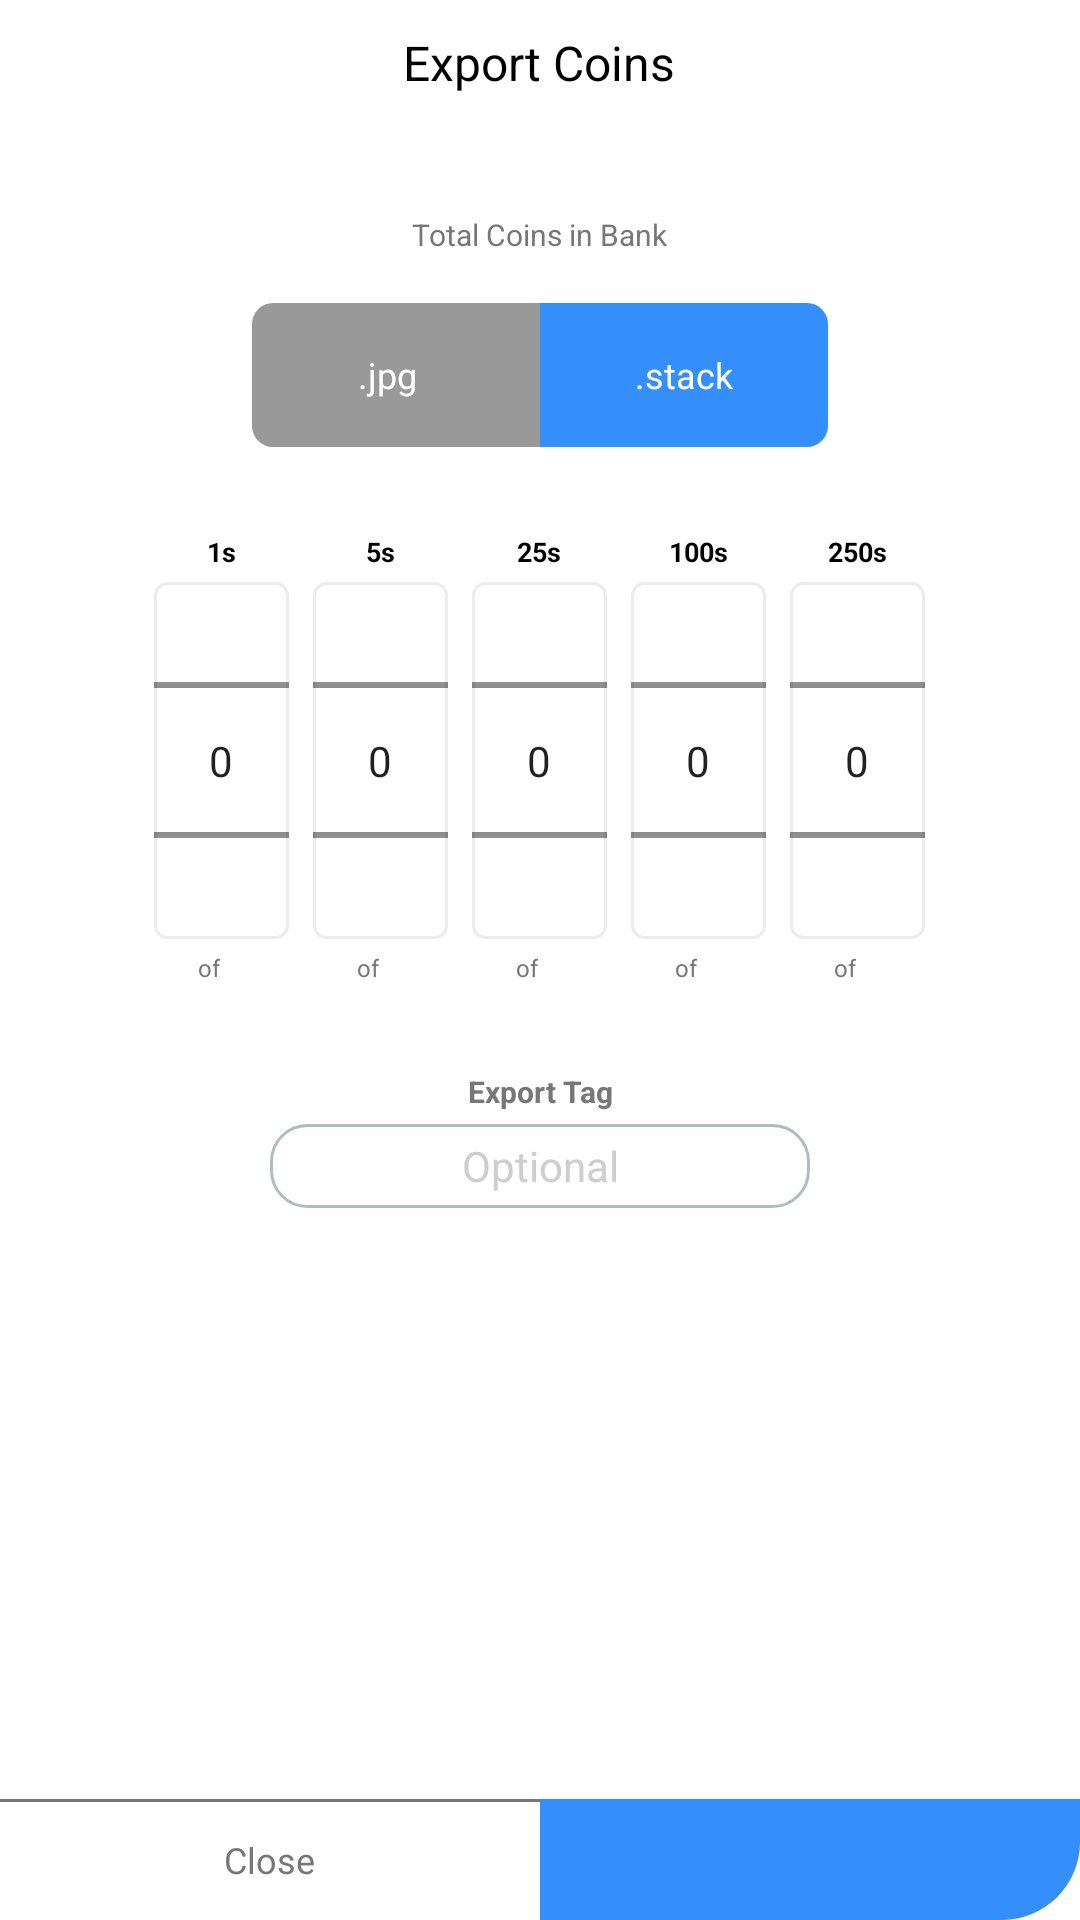

Here is an Android app screen rendered from its layout file. Give the layout XML and the strings, colors and styles it references.
<!-- AndroidManifest.xml: fallback theme Theme.MaterialComponents.DayNight.NoActionBar -->
<!-- res/layout/exportdialog.xml -->
<?xml version="1.0" encoding="utf-8"?>
<RelativeLayout xmlns:android="http://schemas.android.com/apk/res/android"
    style="@style/dialogwidth"
    android:layout_height="fill_parent"
    android:orientation="vertical"
    android:background="@drawable/dialogbg"
    android:layout_marginLeft="32dp"
    android:layout_marginRight="32dp"
    android:layout_marginBottom="32dp"
    android:layout_marginTop="32dp"
>
<LinearLayout 
	android:layout_width="fill_parent"
	android:layout_height="wrap_content"
	android:layout_alignParentTop="true"
	android:orientation="vertical"
	android:id="@+id/toplayer"
>
<TextView
        android:layout_height="wrap_content"
        android:layout_width="wrap_content"
        android:gravity="center"
        android:layout_gravity="center"
        android:text="@string/exportcoins"
        android:textColor="#000000"
        android:textSize="16dp"
        android:layout_marginTop="10dp"
/>


<TextView
	style="@style/InvText0"
	android:layout_marginTop="10dp"
	android:id="@+id/exptotal" 
	android:text=""
/>

<TextView
        android:layout_height="wrap_content"
        android:layout_width="wrap_content"
        android:gravity="center"
        android:layout_gravity="center"
        android:text="@string/tcib"
        android:textColor="#777777"
        android:textSize="10dp"
	android:layout_marginTop="0dp"
/>
</LinearLayout>


<LinearLayout
	android:id="@+id/buttonwrapper"
	android:layout_width="fill_parent"
	android:layout_height="wrap_content"
	android:layout_marginTop="14dp"
       	android:gravity="center"
	android:background="@drawable/border"
	android:layout_alignParentBottom="true"
>
	<LinearLayout
		android:id="@+id/closebutton"
		android:layout_width="0dp"
		android:layout_height="wrap_content"
		android:layout_weight="1"
       		android:gravity="center"
		android:clickable="true"
	>
		<TextView
			android:layout_marginTop="12dp"
			android:layout_marginBottom="12dp"
        		android:layout_height="wrap_content"
		        android:layout_width="wrap_content"
        		android:gravity="center|top"
	        	android:layout_gravity="center|top"
	        	android:text="@string/close"
		        android:textColor="#777777"
        		android:textSize="12dp"
		/>
	</LinearLayout>
	<LinearLayout
		android:id="@+id/exportbutton"
		android:layout_width="0dp"
		android:layout_height="wrap_content"
		android:layout_weight="1"
	       	android:gravity="center"
		android:clickable="true"
		android:background="@drawable/buttonrightbg"
	>
		<TextView
			android:id="@+id/exporttv"
			android:layout_marginTop="12dp"
			android:layout_marginBottom="12dp"
        		android:layout_height="wrap_content"
		        android:layout_width="wrap_content"
        		android:gravity="center|top"
	        	android:layout_gravity="center|top"
	        	android:text=""
		        android:textColor="#FFFFFF"
        		android:textSize="12dp"
		/>
	</LinearLayout>

</LinearLayout>



<LinearLayout
	android:layout_above="@id/buttonwrapper"
	android:layout_below="@id/toplayer"
	android:orientation="vertical"
	android:layout_height="wrap_content"
	android:layout_width="fill_parent"
	android:layout_gravity="top|center"
	android:gravity="top|center"
	android:id="@+id/blayoutmaininner"
	android:padding="10dp"
>

<ScrollView xmlns:android="http://schemas.android.com/apk/res/android"
        android:orientation="vertical"
        android:layout_width="fill_parent"
        android:layout_height="wrap_content"
        android:layout_gravity="top|center"
        android:gravity="top|center"
        android:id="@+id/blayoutmainext"
        android:fillViewport="true"
	android:overScrollMode="never"
>

	<LinearLayout
		android:orientation="vertical"
		android:layout_height="fill_parent"
		android:layout_width="fill_parent"
		android:layout_gravity="top|center"
		android:gravity="top|center"
		android:id="@+id/blayoutmaininner"
		android:padding="6dp"
	>
		<RadioGroup
			android:id="@+id/radioGroup"
			android:layout_width="wrap_content"
			android:layout_height="wrap_content"
			android:layout_gravity="center"
			android:gravity="center"
			android:orientation="@android:color/transparent">

			<RadioButton
				android:id="@+id/rjpg"
				android:layout_width="96dp"
				android:layout_height="wrap_content"
				android:layout_gravity="center"
				android:gravity="center"
				android:textColor="#FFFFFF"     
				android:text=".jpg  "
				android:button="@null"
				android:background="@drawable/radioselectorleft"
				android:padding="8dp"
				android:textSize="12dp"
				android:layout_weight="1" />
			<RadioButton
				android:id="@+id/rjson"
				android:layout_width="96dp"
				android:layout_height="wrap_content"
				android:layout_gravity="center"
				android:gravity="center"
				android:textColor="#FFFFFF"
				android:checked="true"
				android:text=".stack"
				android:button="@null"
				android:background="@drawable/radioselectorright"
				android:padding="8dp"
				android:textSize="12dp"
			android:layout_weight="1" />
		</RadioGroup>

		
		<LinearLayout  android:id="@+id/blayoutmain"	
			android:layout_marginTop="4dp"
			android:layout_width="wrap_content"
			android:layout_height="200dp"
			android:layout_gravity="center"
			android:gravity="center"
			android:orientation="horizontal"
			android:padding="4dp"
			android:background="@android:color/transparent"
		>

		<LinearLayout android:id="@+id/blayoutmain" style="@style/InvExt1">
                        <TextView android:id="@+id/bst1" android:text="1s" style="@style/InvText1" />
                	<LinearLayout android:id="@+id/blayoutmain" 
				android:layout_width="wrap_content"
				android:layout_height="wrap_content"
				android:orientation="vertical"
				android:background="@drawable/npicker">
	                        <NumberPicker style="@style/np" android:id="@+id/np1"/>
			</LinearLayout>
			<LinearLayout
				android:layout_width="wrap_content"
				android:layout_height="wrap_content"
			>
	                        <TextView style="@style/InvText2" android:text="@string/of" />
        	                <TextView style="@style/InvText3" android:id="@+id/bs1" />
			</LinearLayout>
                </LinearLayout>
                <LinearLayout android:id="@+id/blayoutmain" style="@style/InvExt1">
                        <TextView android:id="@+id/bst5" android:text="5s" style="@style/InvText1" />
                	<LinearLayout android:id="@+id/blayoutmain" 
				android:layout_width="wrap_content"
				android:layout_height="wrap_content"
				android:orientation="vertical"
				android:background="@drawable/npicker">
 	                       <NumberPicker android:id="@+id/np5"  style="@style/np" />
			</LinearLayout>
			<LinearLayout
				android:layout_width="wrap_content"
				android:layout_height="wrap_content"
			>
	                        <TextView style="@style/InvText2" android:text="@string/of" />
        	                <TextView style="@style/InvText3" android:id="@+id/bs5" />
			</LinearLayout>
                </LinearLayout>
                <LinearLayout android:id="@+id/blayoutmain" style="@style/InvExt1">
                        <TextView android:id="@+id/bst25" android:text="25s" style="@style/InvText1" />
                	<LinearLayout android:id="@+id/blayoutmain" 
				android:layout_width="wrap_content"
				android:layout_height="wrap_content"
				android:orientation="vertical"
				android:background="@drawable/npicker">
                        	<NumberPicker  android:id="@+id/np25"  style="@style/np" />
			</LinearLayout>
			<LinearLayout
				android:layout_width="wrap_content"
				android:layout_height="wrap_content"
			>
	                        <TextView style="@style/InvText2" android:text="@string/of" />
        	                <TextView style="@style/InvText3" android:id="@+id/bs25" />
			</LinearLayout>
                </LinearLayout>
                <LinearLayout android:id="@+id/blayoutmain" style="@style/InvExt1">
                        <TextView android:id="@+id/bst100" android:text="100s" style="@style/InvText1" />
                	<LinearLayout android:id="@+id/blayoutmain" 
				android:layout_width="wrap_content"
				android:layout_height="wrap_content"
				android:orientation="vertical"
				android:background="@drawable/npicker">
                        	<NumberPicker   android:id="@+id/np100"  style="@style/np" />
			</LinearLayout>
			<LinearLayout
				android:layout_width="wrap_content"
				android:layout_height="wrap_content"
			>
	                        <TextView style="@style/InvText2" android:text="@string/of" />
        	                <TextView style="@style/InvText3" android:id="@+id/bs100" />
			</LinearLayout>
                </LinearLayout>
                <LinearLayout android:id="@+id/blayoutmain" style="@style/InvExt1">
                        <TextView android:id="@+id/bst250" android:text="250s" style="@style/InvText1" />
                	<LinearLayout android:id="@+id/blayoutmain" 
				android:layout_width="wrap_content"
				android:layout_height="wrap_content"
				android:orientation="vertical"
				android:background="@drawable/npicker">
 	                       <NumberPicker   android:id="@+id/np250"  style="@style/np" />
			</LinearLayout>
			<LinearLayout
				android:layout_width="wrap_content"
				android:layout_height="wrap_content"
			>
	                        <TextView style="@style/InvText2" android:text="@string/of" />
   				<TextView style="@style/InvText3" android:id="@+id/bs250" />
			</LinearLayout>
                </LinearLayout>

	        </LinearLayout>
		


	<LinearLayout
		    android:layout_width="fill_parent"
		    android:layout_height="wrap_content"
		    android:orientation="vertical"
		    android:gravity="center"
		    android:layout_gravity="center"
		    android:id="@+id/holder"
	>
		<TextView style="@style/InvText3" 
			android:id="@+id/bs250" 
			android:textSize="10dp"
			android:text="@string/exporttag"/>

		<EditText
			android:layout_width="180dp"
			android:layout_height="28dp"
			android:gravity="center"
			android:layout_gravity="center"
			android:textColorHint="#CECECE"
			android:textColor="#444444"
			android:hint="@string/optional"
			android:background="@drawable/etdesign"
			android:id="@+id/exporttag"
			android:singleLine="true"
			android:padding="4dp"
			android:maxLength="16"
			android:inputType="textCapWords"
			android:textSize="14dp"
		/>

		<TextView style="@style/InvText3" 
			android:id="@+id/en" 
			android:textSize="9dp"
		/>

		

	</LinearLayout>


	</LinearLayout>



</ScrollView>
</LinearLayout>

</RelativeLayout>
<!-- resources referenced by this layout -->
<resources>
  <!-- drawable border (drawable-mdpi) -->
  <?xml version="1.0" encoding="utf-8"?>
  <layer-list xmlns:android="http://schemas.android.com/apk/res/android">
      <item android:bottom="-3dp" android:left="-3dp" android:right="-3dp">
          <shape>
              <solid android:color="@android:color/transparent" />
              <stroke android:width="1dp" android:color="#777777" />
              <corners android:radius="1dp" />
          </shape>
      </item>
  </layer-list>
  <!-- drawable buttonrightbg (drawable-mdpi) -->
  <?xml version="1.0" encoding="utf-8"?>
  <shape xmlns:android="http://schemas.android.com/apk/res/android">
      <solid android:color="#348EFB"/>
      <stroke android:width="0dp" android:color="#B1BCBE" />
      <corners 
  	android:bottomRightRadius="26dp"
  
  	/>
      <padding android:left="0dip" android:top="0dip" android:right="0dip" android:bottom="0dip" />
  </shape>
  <!-- drawable dialogbg (drawable-mdpi) -->
  <?xml version="1.0" encoding="utf-8"?>
  <shape xmlns:android="http://schemas.android.com/apk/res/android">
      <solid
          android:color="#FFFFFF"/>
      <corners
          android:radius="30dp" />
  
  </shape>
  <!-- drawable etdesign (drawable-mdpi) -->
  <?xml version="1.0" encoding="utf-8"?>
  <shape xmlns:android="http://schemas.android.com/apk/res/android">
      <solid android:color="#ffffff"/>
      <stroke android:width="1dp" android:color="#B1BCBE" />
      <corners android:radius="12dip"/>
      <padding android:left="0dip" android:top="0dip" android:right="0dip" android:bottom="0dip" />
  </shape>
  <!-- drawable npicker (drawable-mdpi) -->
  <?xml version="1.0" encoding="utf-8"?>
  	<shape xmlns:android="http://schemas.android.com/apk/res/android">
  		<stroke android:width="1dp" android:color="#ececec" />
  		<corners android:radius="4dp"/>
  
  	</shape>
  <string name="close">Close</string>
  <string name="exportcoins">Export Coins</string>
  <string name="exporttag">Export Tag</string>
  <string name="of">of</string>
  <string name="optional">Optional</string>
  <string name="tcib">Total Coins in Bank</string>
  <style name="InvExt1" parent="InvExt">
  	<item name="android:layout_width">0dp</item>
  	<item name="android:layout_weight">1</item>
    </style>
  <style name="InvText1" parent="InvText0">
  	<item name="android:background">@android:color/transparent</item>
  	<item name="android:textColor">#000000</item>
          <item name="android:textSize">9dp</item>
    </style>
  <style name="InvText2" parent="android:Theme">
  	<item name="android:layout_height">wrap_content</item>
          <item name="android:layout_width">fill_parent</item>
          <item name="android:layout_gravity">center</item>
          <item name="android:gravity">center</item>
          <item name="android:orientation">vertical</item>
          <item name="android:padding">4dp</item>
  	<item name="android:background">@android:color/transparent</item>
  	<item name="android:textColor">#777777</item>
          <item name="android:textSize">8dp</item>
    </style>
  <style name="InvText3" parent="InvText2">
  	<item name="android:textStyle">bold</item>
    </style>
  <style name="dialogwidth">
      <item name="android:layout_width">match_parent</item>
    </style>
  <style name="np">
     <item name="android:layout_width">45dp</item>
     <item name="android:layout_height">119dp</item>
     <item name="android:layout_gravity">center</item>
     <item name="android:gravity">center</item>
  
    </style>
  <style name="InvExt" parent="android:Theme">
  	<item name="android:layout_height">wrap_content</item>
          <item name="android:layout_width">wrap_content</item>
          <item name="android:layout_gravity">center</item>
          <item name="android:gravity">center</item>
          <item name="android:orientation">vertical</item>
          <item name="android:padding">4dp</item>
  	<item name="android:background">@android:color/transparent</item>
    </style>
</resources>
